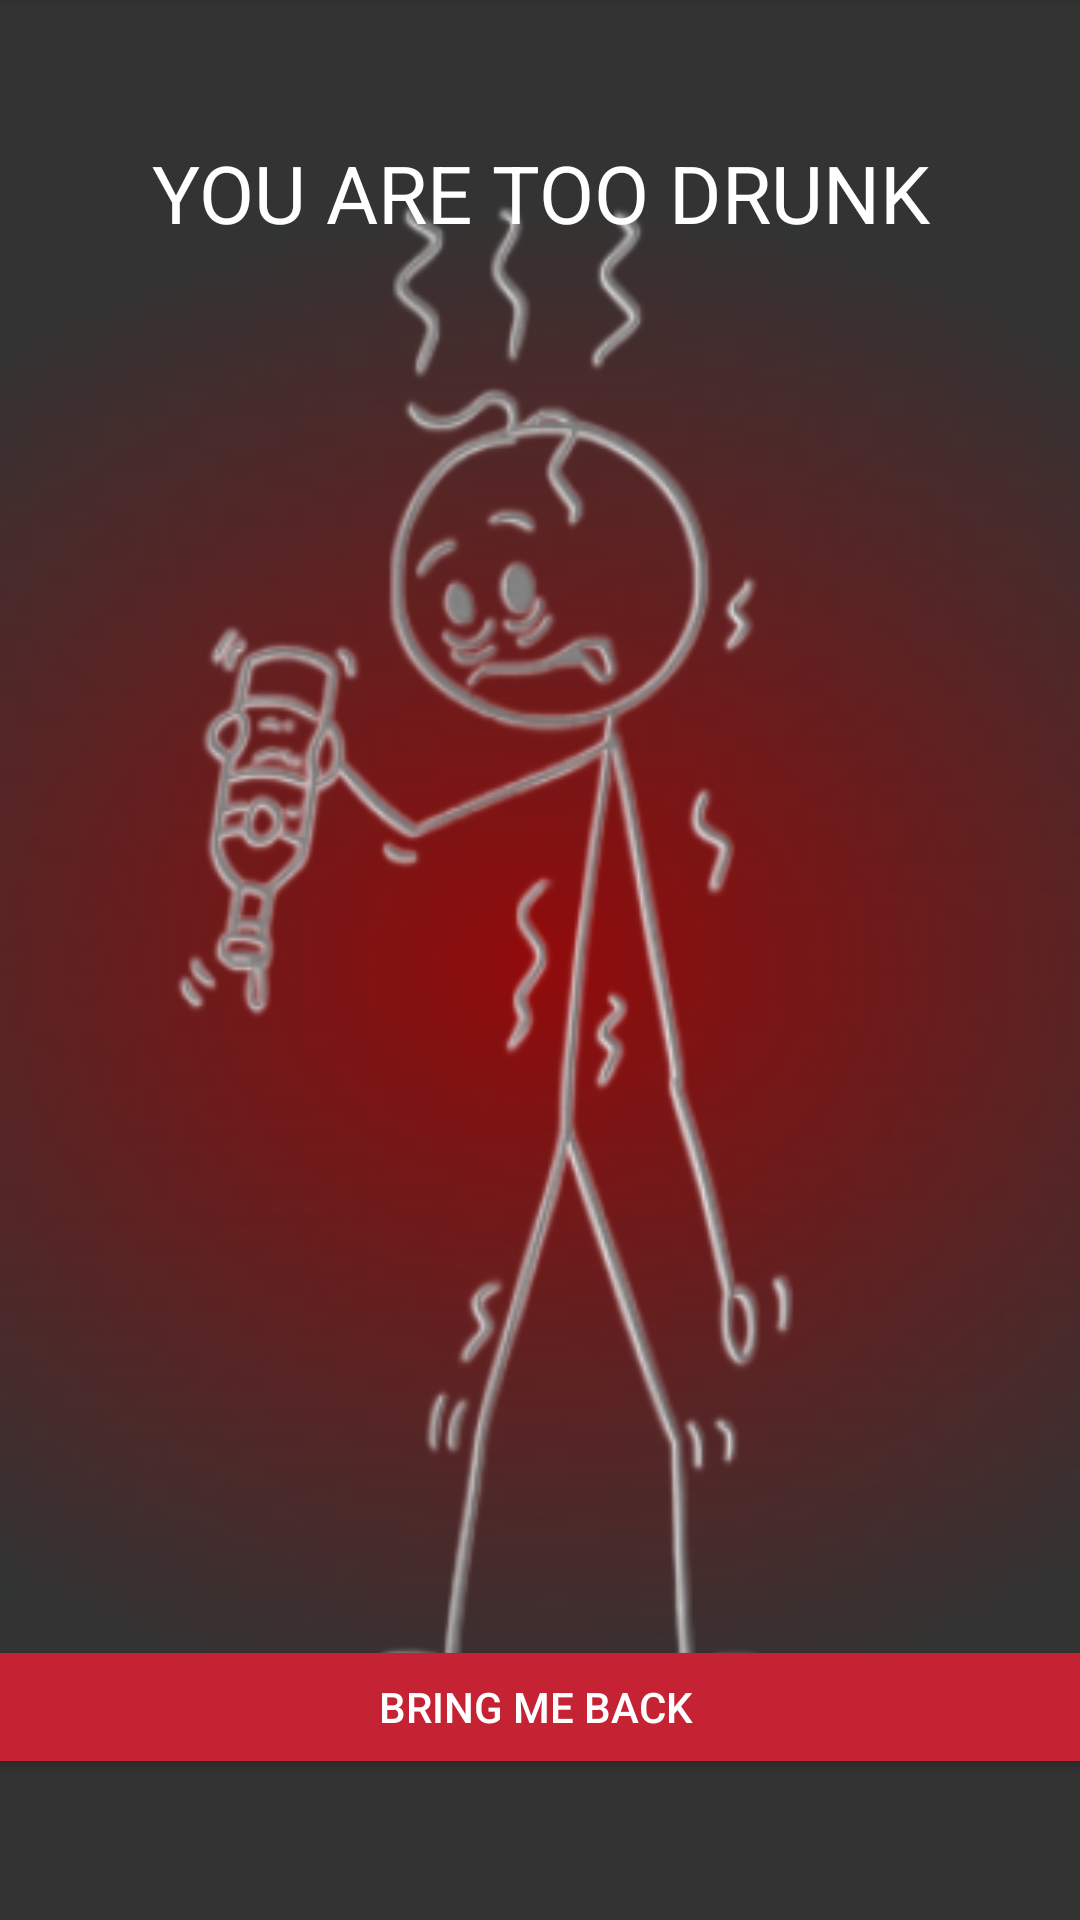

The Android layout XML behind this screen, and the referenced resources:
<!-- AndroidManifest.xml: application theme Theme.Alcholator -->
<!-- res/layout/activity_checkbox_screen.xml -->
<?xml version="1.0" encoding="utf-8"?>
<androidx.constraintlayout.widget.ConstraintLayout xmlns:android="http://schemas.android.com/apk/res/android"
    xmlns:app="http://schemas.android.com/apk/res-auto"
    xmlns:tools="http://schemas.android.com/tools"
    android:layout_width="match_parent"
    android:background="@drawable/bacground"
    android:layout_height="match_parent"
    tools:context=".CheckboxScreen">

    <ImageView
        android:id="@+id/imageView3"
        android:layout_width="410dp"
        android:layout_height="544dp"
        app:layout_constraintBottom_toBottomOf="parent"
        app:layout_constraintEnd_toEndOf="parent"
        app:layout_constraintStart_toStartOf="parent"
        app:layout_constraintTop_toTopOf="parent"
        app:layout_constraintVertical_bias="0.435"
        app:srcCompat="@drawable/image" />

    <TextView
        android:id="@+id/textView10"
        android:layout_width="341dp"
        android:layout_height="78dp"
        android:gravity="center"
        android:text="YOU ARE TOO DRUNK"
        android:textColor="@color/white"
        android:textSize="80px"
        app:layout_constraintBottom_toBottomOf="parent"
        app:layout_constraintEnd_toEndOf="parent"
        app:layout_constraintStart_toStartOf="parent"
        app:layout_constraintTop_toTopOf="parent"
        app:layout_constraintVertical_bias="0.045" />

    <Button
        android:id="@+id/buttonBring"
        android:layout_width="379dp"
        android:layout_height="36dp"
        android:background="@drawable/button_style"
        android:text="Bring me back"
        android:textColor="@color/white"
        app:layout_constraintBottom_toBottomOf="parent"
        app:layout_constraintEnd_toEndOf="parent"
        app:layout_constraintHorizontal_bias="0.607"
        app:layout_constraintStart_toStartOf="parent"
        app:layout_constraintTop_toTopOf="parent"
        app:layout_constraintVertical_bias="0.912" />

</androidx.constraintlayout.widget.ConstraintLayout>
<!-- resources referenced by this layout -->
<resources>
  <color name="white">#FFFFFFFF</color>
  <!-- drawable bacground: jpg bitmap (drawable, 6233 bytes) -->
  <!-- drawable button_style (drawable) -->
  <?xml version="1.0" encoding="utf-8"?>
  <shape xmlns:android="http://schemas.android.com/apk/res/android" android:shape="rectangle">
      <solid android:color="@color/red2"/>
  </shape>
  <!-- drawable image: png bitmap (drawable, 74874 bytes) -->
  <style name="Theme.Alcholator" parent="Theme.AppCompat.Light.NoActionBar">
          
          <item name="colorPrimary">@color/purple_500</item>
          <item name="colorPrimaryVariant">@color/purple_700</item>
          <item name="colorOnPrimary">@color/white</item>
          
          <item name="colorSecondary">@color/teal_200</item>
          <item name="colorSecondaryVariant">@color/teal_700</item>
          <item name="colorOnSecondary">@color/black</item>
          
          <item name="android:statusBarColor">?attr/colorPrimaryVariant</item>
          
      </style>
  <color name="red2">#C52233</color>
  <color name="purple_500">#FF6200EE</color>
  <color name="purple_700">#FF3700B3</color>
  <color name="teal_200">#FF03DAC5</color>
  <color name="teal_700">#FF018786</color>
  <color name="black">#FF000000</color>
</resources>
